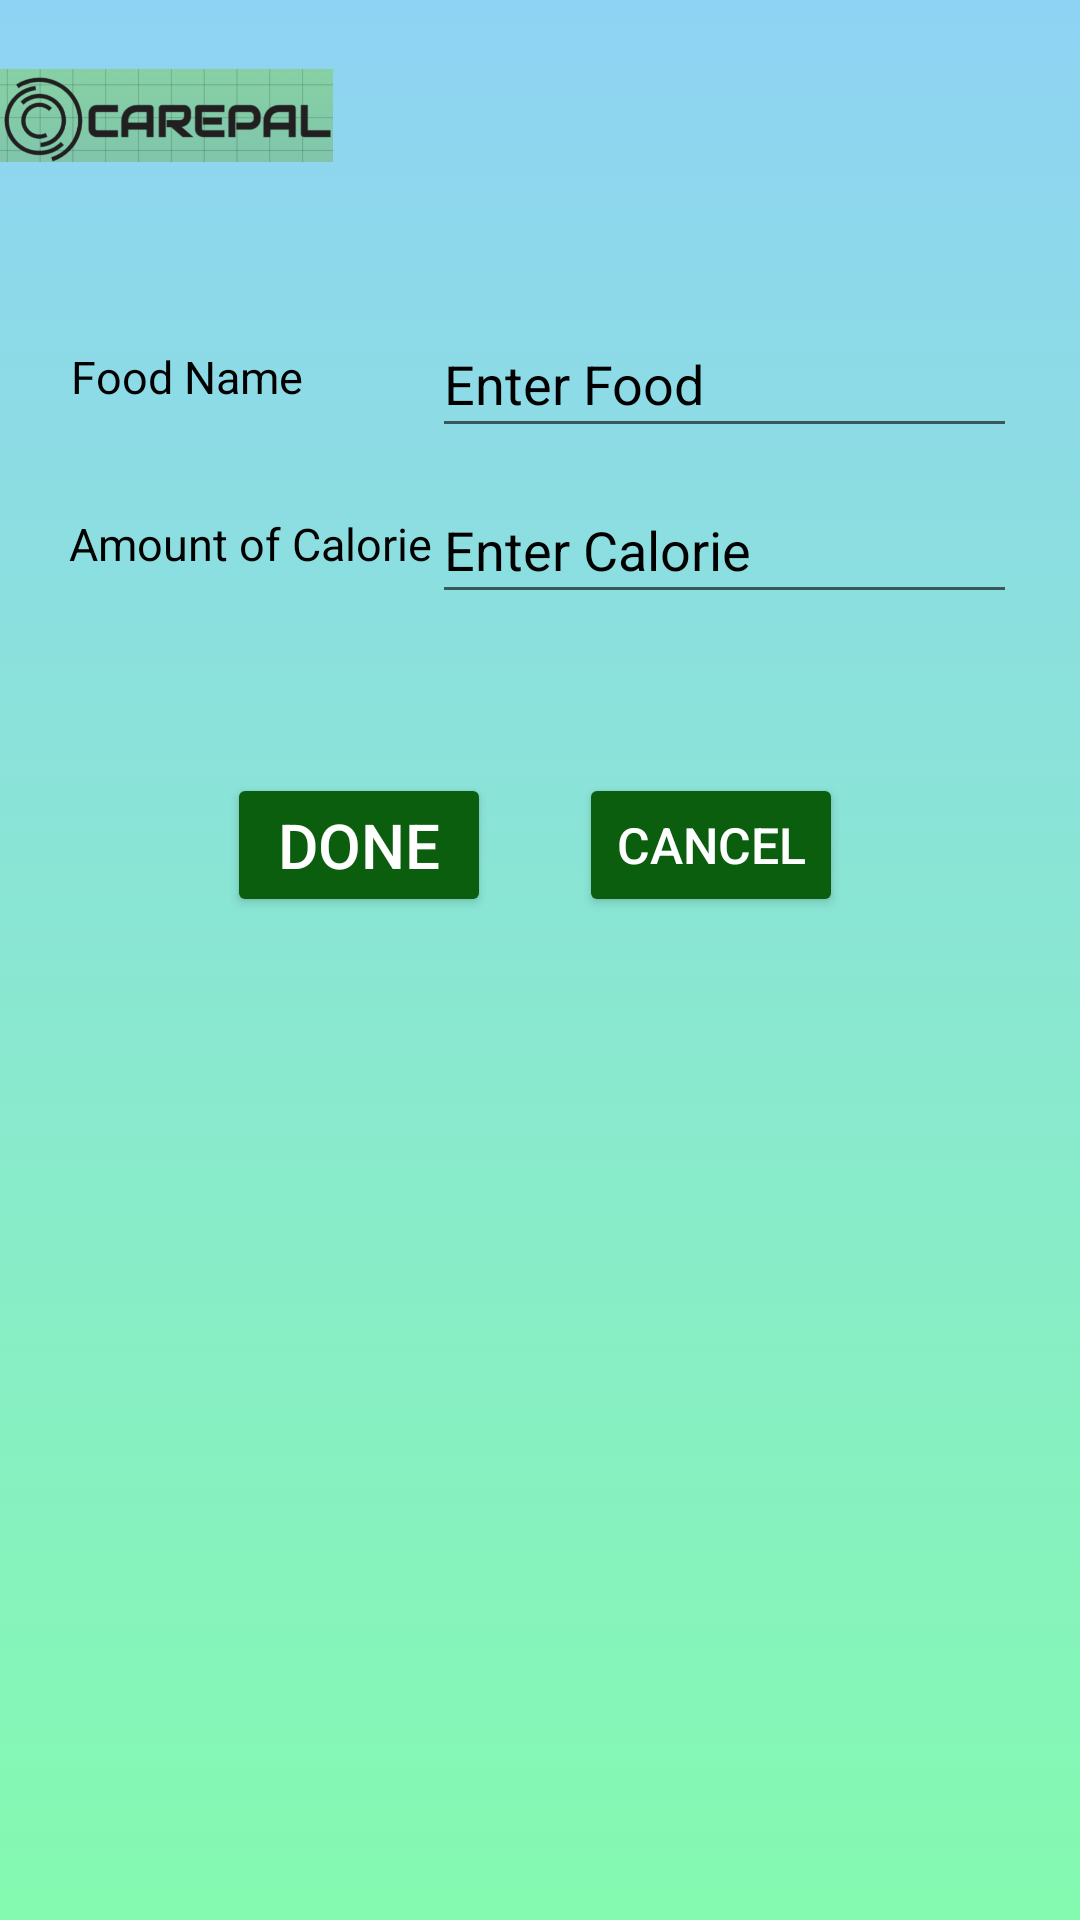

Write the Android layout XML for this screen, with the resource values it uses.
<!-- AndroidManifest.xml: application theme Theme.CarePal -->
<!-- res/layout/activity_add__food.xml -->
<?xml version="1.0" encoding="utf-8"?>
<androidx.constraintlayout.widget.ConstraintLayout xmlns:android="http://schemas.android.com/apk/res/android"
    xmlns:app="http://schemas.android.com/apk/res-auto"
    xmlns:tools="http://schemas.android.com/tools"
    android:layout_width="match_parent"
    android:layout_height="match_parent"
    android:background="@drawable/colorful_background"
    tools:context=".Add_Food">

    <ImageView
        android:id="@+id/icon_logo"
        android:layout_width="111dp"
        android:layout_height="77dp"
        android:src="@drawable/logo_final"
        app:layout_constraintBottom_toBottomOf="parent"
        app:layout_constraintEnd_toEndOf="parent"
        app:layout_constraintHorizontal_bias="0.000"
        app:layout_constraintStart_toStartOf="parent"
        app:layout_constraintTop_toTopOf="parent"
        app:layout_constraintVertical_bias="0.000"
        tools:ignore="MissingConstraints" />

    <EditText
        android:id="@+id/food"
        android:layout_width="195dp"
        android:layout_height="46dp"
        android:hint="Enter Food"
        android:textColor="#070707"
        android:textColorHint="@color/black"
        app:layout_constraintBottom_toBottomOf="parent"
        app:layout_constraintEnd_toEndOf="parent"
        app:layout_constraintHorizontal_bias="0.873"
        app:layout_constraintStart_toStartOf="parent"
        app:layout_constraintTop_toTopOf="parent"
        app:layout_constraintVertical_bias="0.174" />

    <EditText
        android:id="@+id/calorie"
        android:layout_width="195dp"
        android:layout_height="46dp"
        android:hint="Enter Calorie"
        android:textColor="#070707"
        android:textColorHint="@color/black"
        app:layout_constraintBottom_toBottomOf="parent"
        app:layout_constraintEnd_toEndOf="parent"
        app:layout_constraintHorizontal_bias="0.873"
        app:layout_constraintStart_toStartOf="parent"
        app:layout_constraintTop_toTopOf="parent"
        app:layout_constraintVertical_bias="0.267" />

    <TextView
        android:layout_width="wrap_content"
        android:layout_height="wrap_content"
        android:text="Food Name"
        android:textColor="@color/black"
        android:textSize="15sp"
        app:layout_constraintBottom_toBottomOf="parent"
        app:layout_constraintEnd_toEndOf="parent"
        app:layout_constraintHorizontal_bias="0.084"
        app:layout_constraintStart_toStartOf="parent"
        app:layout_constraintTop_toTopOf="parent"
        app:layout_constraintVertical_bias="0.186" />

    <TextView
        android:layout_width="wrap_content"
        android:layout_height="wrap_content"
        android:text="Amount of Calorie"
        android:textColor="@color/black"
        android:textSize="15sp"
        app:layout_constraintBottom_toBottomOf="parent"
        app:layout_constraintEnd_toEndOf="parent"
        app:layout_constraintHorizontal_bias="0.096"
        app:layout_constraintStart_toStartOf="parent"
        app:layout_constraintTop_toTopOf="parent"
        app:layout_constraintVertical_bias="0.276" />

    <Button
        android:id="@+id/don"
        android:layout_width="wrap_content"
        android:layout_height="wrap_content"
        android:autoSizeTextType="uniform"
        android:backgroundTint="#0A5E0D"
        android:text="DONE"
        android:textColor="@color/white"
        app:layout_constraintBottom_toBottomOf="parent"
        app:layout_constraintEnd_toEndOf="parent"
        app:layout_constraintHorizontal_bias="0.278"
        app:layout_constraintStart_toStartOf="parent"
        app:layout_constraintTop_toTopOf="parent"
        app:layout_constraintVertical_bias="0.435" />

    <Button
        android:id="@+id/can"
        android:layout_width="wrap_content"
        android:layout_height="wrap_content"
        android:autoSizeTextType="uniform"
        android:backgroundTint="#0A5E0D"
        android:text="CANCEL"
        android:textColor="@color/white"
        app:layout_constraintBottom_toBottomOf="parent"
        app:layout_constraintEnd_toEndOf="parent"
        app:layout_constraintHorizontal_bias="0.71"
        app:layout_constraintStart_toStartOf="parent"
        app:layout_constraintTop_toTopOf="parent"
        app:layout_constraintVertical_bias="0.435" />

</androidx.constraintlayout.widget.ConstraintLayout>
<!-- resources referenced by this layout -->
<resources>
  <!-- drawable colorful_background (drawable) -->
  <?xml version="1.0" encoding="utf-8"?>
  <selector xmlns:android="http://schemas.android.com/apk/res/android">
  
      <item>
          <shape>
              <gradient
                  android:angle="90"
                  android:startColor="#84fab0"
                  android:endColor="#8fd3f4"
                  android:type="linear"/>
          </shape>
      </item>
  </selector>
  <!-- drawable logo_final: png bitmap (drawable, 94327 bytes) -->
  <style name="Theme.CarePal" parent="Theme.MaterialComponents.DayNight.DarkActionBar">
          
          <item name="colorPrimary">@color/purple_500</item>
          <item name="colorPrimaryVariant">@color/purple_700</item>
          <item name="colorOnPrimary">@color/white</item>
          
          <item name="colorSecondary">@color/teal_200</item>
          <item name="colorSecondaryVariant">@color/teal_700</item>
          <item name="colorOnSecondary">@color/black</item>
          
          <item name="android:statusBarColor" tools:targetApi="l">?attr/colorPrimaryVariant</item>
          
      </style>
  <!-- not gathered from this repository: default colours our renderer supplied (Android Studio template values) -->
  <color name="purple_500">#FF6200EE</color>
  <color name="purple_700">#FF3700B3</color>
  <color name="teal_200">#FF03DAC5</color>
  <color name="teal_700">#FF018786</color>
  <color name="black">#FF000000</color>
  <color name="white">#FFFFFFFF</color>
</resources>
